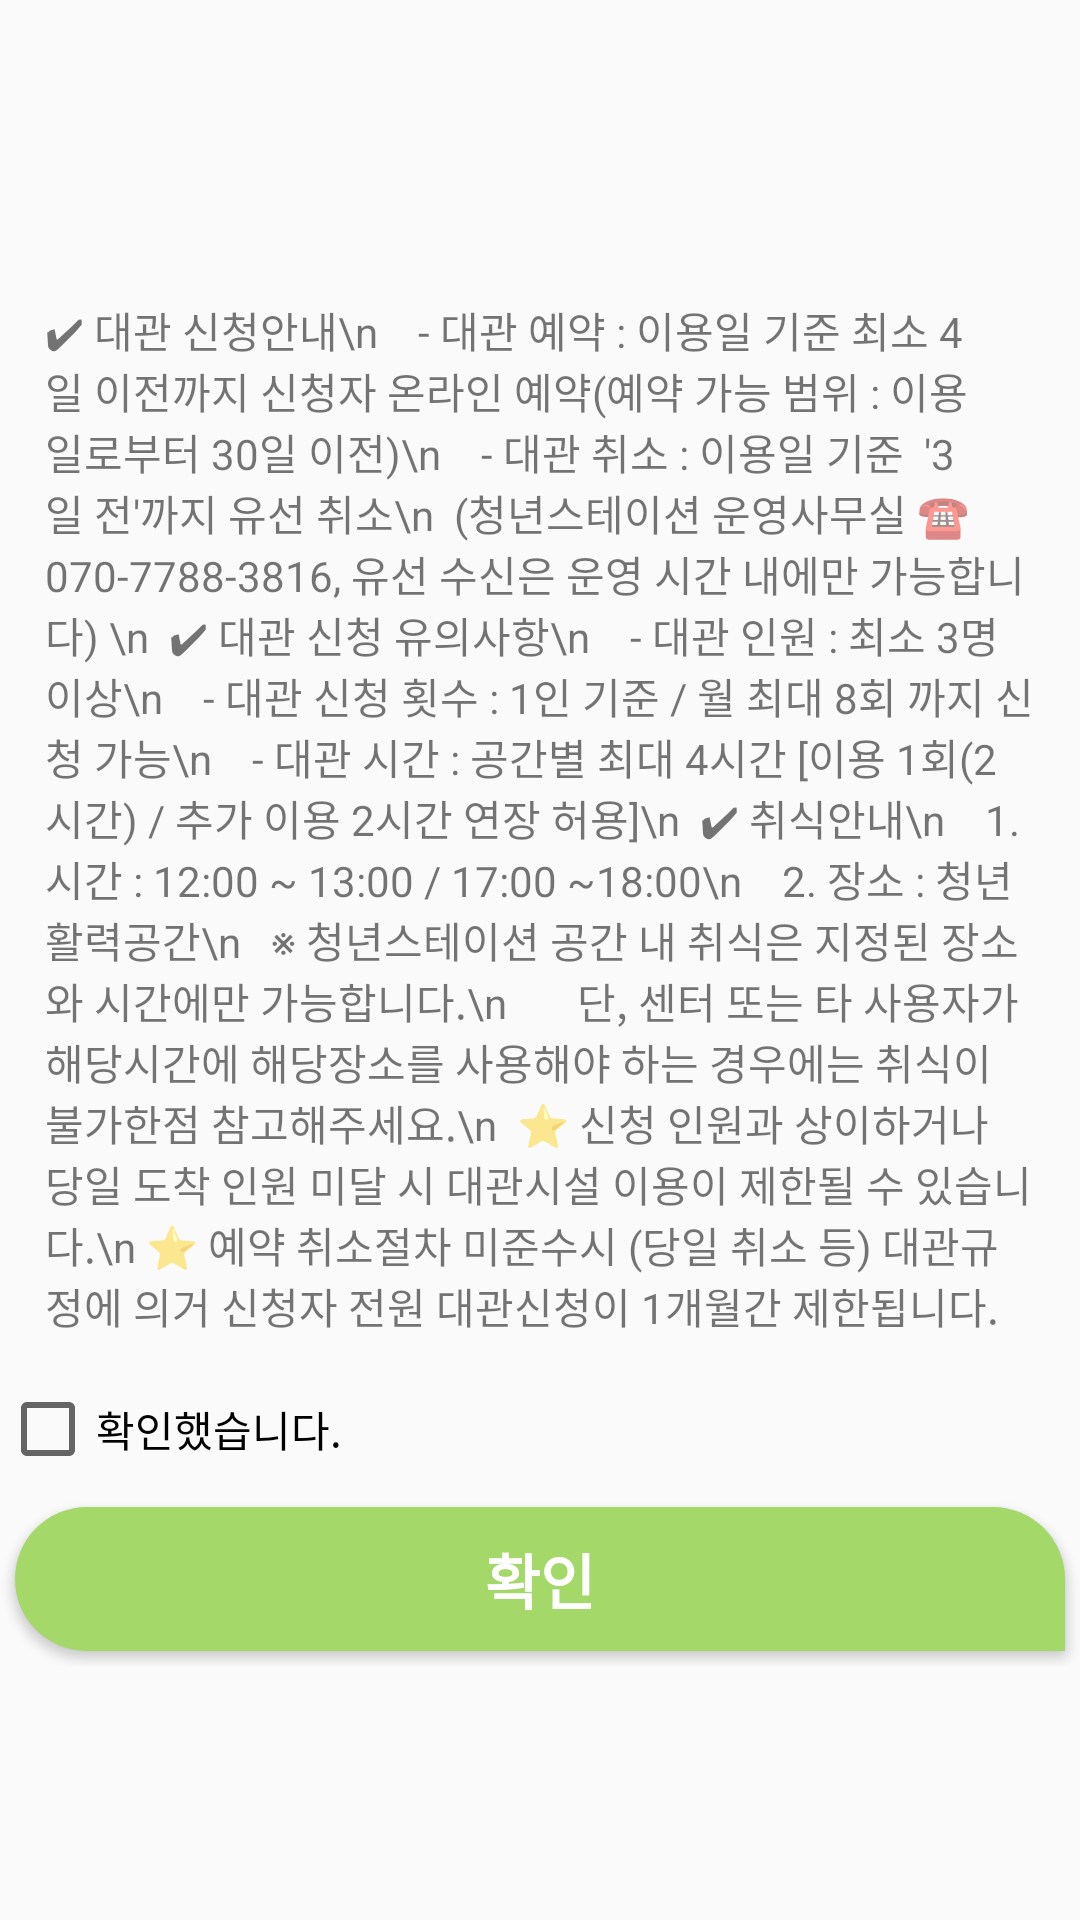

Here is an Android app screen rendered from its layout file. Give the layout XML and the strings, colors and styles it references.
<!-- AndroidManifest.xml: application theme Theme.MobileProgramming -->
<!-- res/layout/activity_space_information.xml -->
<?xml version="1.0" encoding="utf-8"?>
<androidx.constraintlayout.widget.ConstraintLayout xmlns:android="http://schemas.android.com/apk/res/android"
    xmlns:app="http://schemas.android.com/apk/res-auto"
    xmlns:tools="http://schemas.android.com/tools"
    android:layout_width="match_parent"
    android:layout_height="match_parent"
    tools:context=".ProgramInfomationActitivty">

    <FrameLayout
        android:layout_width="wrap_content"
        android:layout_height="wrap_content"
        app:layout_constraintBottom_toBottomOf="parent"
        app:layout_constraintEnd_toEndOf="parent"
        app:layout_constraintStart_toStartOf="parent"
        app:layout_constraintTop_toTopOf="parent">

        <LinearLayout
            android:layout_width="match_parent"
            android:layout_height="wrap_content"
            android:background="@drawable/view_border"
            android:orientation="vertical">

            <TextView
                android:layout_width="wrap_content"
                android:layout_height="match_parent"
                android:layout_margin="15dp"
                android:text="✔ 대관 신청안내\n
   - 대관 예약 : 이용일 기준 최소 4일 이전까지 신청자 온라인 예약(예약 가능 범위 : 이용일로부터 30일 이전)\n
   - 대관 취소 : 이용일 기준  '3일 전'까지 유선 취소\n
 (청년스테이션 운영사무실 ☎ 070-7788-3816, 유선 수신은 운영 시간 내에만 가능합니다) \n

✔ 대관 신청 유의사항\n
   - 대관 인원 : 최소 3명 이상\n
   - 대관 신청 횟수 : 1인 기준 / 월 최대 8회 까지 신청 가능\n
   - 대관 시간 : 공간별 최대 4시간 [이용 1회(2시간) / 추가 이용 2시간 연장 허용]\n

✔ 취식안내\n
   1. 시간 : 12:00 ~ 13:00 / 17:00 ~18:00\n
   2. 장소 : 청년활력공간\n
  ※ 청년스테이션 공간 내 취식은 지정된 장소와 시간에만 가능합니다.\n
      단, 센터 또는 타 사용자가 해당시간에 해당장소를 사용해야 하는 경우에는 취식이 불가한점 참고해주세요.\n

⭐ 신청 인원과 상이하거나 당일 도착 인원 미달 시 대관시설 이용이 제한될 수 있습니다.\n
⭐ 예약 취소절차 미준수시 (당일 취소 등) 대관규정에 의거 신청자 전원 대관신청이 1개월간 제한됩니다. "/>

            <CheckBox
                android:id="@+id/checkBox"
                android:layout_width="match_parent"
                android:layout_height="wrap_content"
                android:text="확인했습니다."
                android:layout_marginBottom="5dp"/>
            <Button
                android:id="@+id/button12"
                android:layout_width="match_parent"
                android:layout_height="wrap_content"
                android:text="확인"
                android:textColor="#FFFFFF"
                android:textSize="20sp"
                android:textStyle="bold"
                android:background="@drawable/button_background"
                android:layout_margin="5dp"
                android:layout_marginLeft="5dp"
                android:layout_marginRight="5dp"/>


        </LinearLayout>

    </FrameLayout>

</androidx.constraintlayout.widget.ConstraintLayout>
<!-- resources referenced by this layout -->
<resources>
  <!-- drawable button_background (drawable) -->
  <?xml version="1.0" encoding="utf-8"?>
  <shape xmlns:android="http://schemas.android.com/apk/res/android">
      <solid android:color="#A4D868"/>
  
      <corners
          android:topLeftRadius="40dp"
          android:topRightRadius="40dp"
          android:bottomLeftRadius="40dp"
          android:bottomRightRadius="0dp"  />
  
  </shape>
  <style name="Theme.MobileProgramming" parent="Theme.AppCompat.Light.NoActionBar">
          
          <item name="colorPrimary">@color/purple_500</item>
          <item name="colorPrimaryVariant">@color/purple_700</item>
          <item name="colorOnPrimary">@color/white</item>
          
          <item name="colorSecondary">@color/teal_200</item>
          <item name="colorSecondaryVariant">@color/teal_700</item>
          <item name="colorOnSecondary">@color/black</item>
          
          <item name="android:statusBarColor">?attr/colorPrimaryVariant</item>
          
      </style>
  <!-- not gathered from this repository: default colours our renderer supplied (Android Studio template values) -->
  <color name="purple_500">#FF6200EE</color>
  <color name="purple_700">#FF3700B3</color>
  <color name="teal_200">#FF03DAC5</color>
  <color name="teal_700">#FF018786</color>
  <color name="black">#FF000000</color>
  <color name="white">#FFFFFFFF</color>
</resources>
